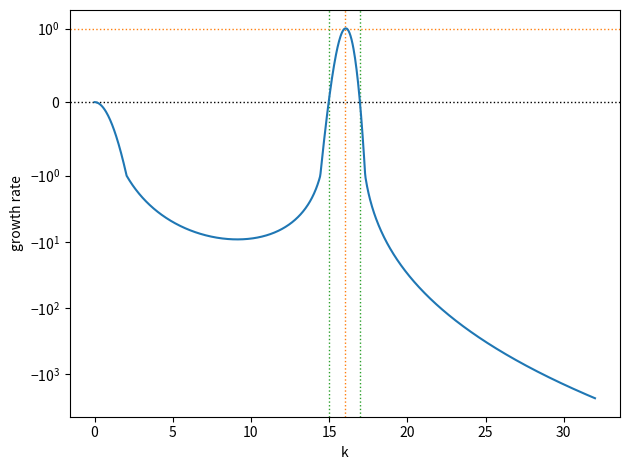

Generate this figure with matplotlib:


import numpy as np
import matplotlib.pyplot as plt


def scales_to_Gammas(k_center, k_width, growth_rate):
    kc = k_center
    kw = k_width
    s = growth_rate
    gamma2 = -2 * kc**2
    gamma0 = (kw**2 + gamma2)**2 / 4
    Gamma4 = 2 * s / gamma2 / (gamma0 - gamma2**2 / 4)
    Gamma0 = gamma0 * Gamma4
    Gamma2 = gamma2 * Gamma4
    return Gamma0, Gamma2, Gamma4

def Gammas_to_scales(Gamma0, Gamma2, Gamma4):
    gamma0 = Gamma0 / Gamma4
    gamma2 = Gamma2 / Gamma4
    kc = (gamma2 / -2)**0.5
    kw = (-gamma2 - 2 * gamma0**0.5)**0.5
    s = gamma2 * (gamma0 - gamma2**2/4) * Gamma4 / 2
    return kc, kw, s

def growth_rate(k, Gamma0, Gamma2, Gamma4):
    return -k**2 * (Gamma0 + Gamma2*k**2 + Gamma4*k**4)

def plot_growth(Gamma0, Gamma2, Gamma4):
    kc, kw, s = Gammas_to_scales(Gamma0, Gamma2, Gamma4)
    k = np.linspace(0, 2*kc, 1000)
    plt.figure()
    plt.axhline(0, c='k', lw=1, ls='dotted')
    plt.axhline(s, c='C1', lw=1, ls='dotted')
    plt.axvline(kc, c='C1', lw=1, ls='dotted')
    plt.axvline(kc+kw/2, c='C2', lw=1, ls='dotted')
    plt.axvline(kc-kw/2, c='C2', lw=1, ls='dotted')
    plt.plot(k, growth_rate(k, Gamma0, Gamma2, Gamma4), '-', c='C0')
    plt.yscale('symlog', linthresh=s)
    plt.xlabel('k')
    plt.ylabel('growth rate')
    plt.tight_layout()
    plt.savefig('growth.pdf')

if __name__ == "__main__":
    kc = 16
    kw = 2
    s = 1
    Gammas = scales_to_Gammas(kc, kw, s)
    print(Gammas)
    plot_growth(*Gammas)

